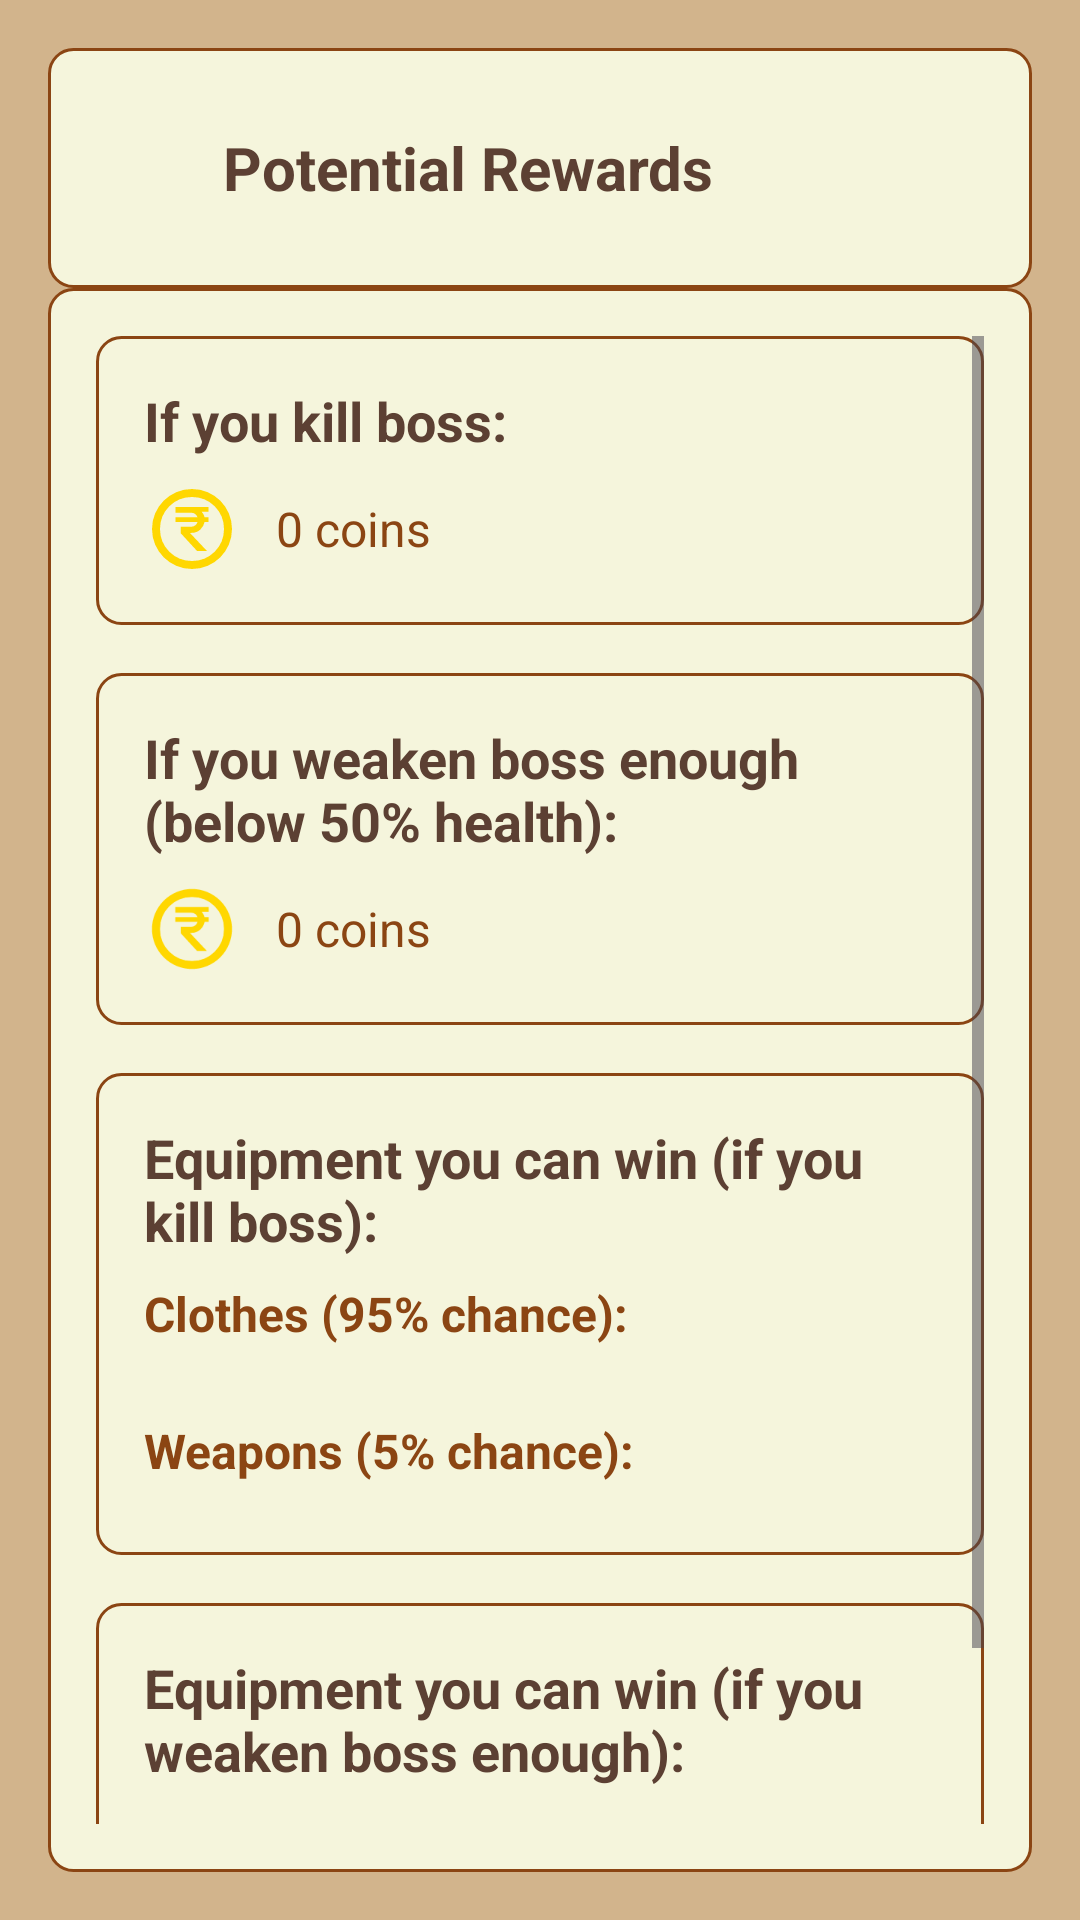

Write the Android layout XML for this screen, with the resource values it uses.
<!-- AndroidManifest.xml: application theme Theme.Questify -->
<!-- res/layout/fragment_potential_rewards.xml -->
<?xml version="1.0" encoding="utf-8"?>
<androidx.constraintlayout.widget.ConstraintLayout xmlns:android="http://schemas.android.com/apk/res/android"
    xmlns:app="http://schemas.android.com/apk/res-auto"
    android:layout_width="match_parent"
    android:layout_height="match_parent"
    android:background="#D2B48C"
    android:padding="16dp">

    
    <LinearLayout
        android:id="@+id/layoutHeader"
        android:layout_width="0dp"
        android:layout_height="wrap_content"
        android:orientation="horizontal"
        android:gravity="center_vertical"
        android:background="@drawable/card_background"
        android:padding="16dp"
        android:layout_marginBottom="16dp"
        app:layout_constraintTop_toTopOf="parent"
        app:layout_constraintStart_toStartOf="parent"
        app:layout_constraintEnd_toEndOf="parent">

        <TextView
            android:layout_width="0dp"
            android:layout_height="wrap_content"
            android:layout_weight="1"
            android:text="Potential Rewards"
            android:textSize="20sp"
            android:textStyle="bold"
            android:textColor="#5C4033"
            android:gravity="center" />

        <ImageButton
            android:id="@+id/btnClose"
            android:layout_width="48dp"
            android:layout_height="48dp"
            android:src="@drawable/ic_close"
            android:background="?attr/selectableItemBackgroundBorderless"
            android:contentDescription="Close" />

    </LinearLayout>

    
    <ScrollView
        android:layout_width="0dp"
        android:layout_height="0dp"
        android:background="@drawable/card_background"
        android:padding="16dp"
        app:layout_constraintTop_toBottomOf="@id/layoutHeader"
        app:layout_constraintBottom_toBottomOf="parent"
        app:layout_constraintStart_toStartOf="parent"
        app:layout_constraintEnd_toEndOf="parent">

        <LinearLayout
            android:layout_width="match_parent"
            android:layout_height="wrap_content"
            android:orientation="vertical">

            
            <LinearLayout
                android:layout_width="match_parent"
                android:layout_height="wrap_content"
                android:orientation="vertical"
                android:background="@drawable/card_background"
                android:padding="16dp"
                android:layout_marginBottom="16dp">

                <TextView
                    android:layout_width="match_parent"
                    android:layout_height="wrap_content"
                    android:text="If you kill boss:"
                    android:textSize="18sp"
                    android:textStyle="bold"
                    android:textColor="#5C4033"
                    android:layout_marginBottom="8dp" />

                <LinearLayout
                    android:layout_width="match_parent"
                    android:layout_height="wrap_content"
                    android:orientation="horizontal"
                    android:gravity="center_vertical">

                    <ImageView
                        android:layout_width="32dp"
                        android:layout_height="32dp"
                        android:src="@drawable/ic_coin"
                        app:tint="@color/gold"
                        android:contentDescription="Coins"
                        android:layout_marginEnd="12dp" />

                    <TextView
                        android:id="@+id/tvKillBossReward"
                        android:layout_width="0dp"
                        android:layout_height="wrap_content"
                        android:layout_weight="1"
                        android:text="0 coins"
                        android:textSize="16sp"
                        android:textColor="#8B4513" />

                </LinearLayout>

            </LinearLayout>

            
            <LinearLayout
                android:layout_width="match_parent"
                android:layout_height="wrap_content"
                android:orientation="vertical"
                android:background="@drawable/card_background"
                android:padding="16dp"
                android:layout_marginBottom="16dp">

                <TextView
                    android:layout_width="match_parent"
                    android:layout_height="wrap_content"
                    android:text="If you weaken boss enough (below 50% health):"
                    android:textSize="18sp"
                    android:textStyle="bold"
                    android:textColor="#5C4033"
                    android:layout_marginBottom="8dp" />

                <LinearLayout
                    android:layout_width="match_parent"
                    android:layout_height="wrap_content"
                    android:orientation="horizontal"
                    android:gravity="center_vertical">

                    <ImageView
                        android:layout_width="32dp"
                        android:layout_height="32dp"
                        android:src="@drawable/ic_coin"
                        app:tint="@color/gold"
                        android:contentDescription="Coins"
                        android:layout_marginEnd="12dp" />

                    <TextView
                        android:id="@+id/tvWeakenBossReward"
                        android:layout_width="0dp"
                        android:layout_height="wrap_content"
                        android:layout_weight="1"
                        android:text="0 coins"
                        android:textSize="16sp"
                        android:textColor="#8B4513" />

                </LinearLayout>

            </LinearLayout>

            
            <LinearLayout
                android:layout_width="match_parent"
                android:layout_height="wrap_content"
                android:orientation="vertical"
                android:background="@drawable/card_background"
                android:padding="16dp"
                android:layout_marginBottom="16dp">

                <TextView
                    android:layout_width="match_parent"
                    android:layout_height="wrap_content"
                    android:text="Equipment you can win (if you kill boss):"
                    android:textSize="18sp"
                    android:textStyle="bold"
                    android:textColor="#5C4033"
                    android:layout_marginBottom="8dp" />

                
                <TextView
                    android:layout_width="match_parent"
                    android:layout_height="wrap_content"
                    android:text="Clothes (95% chance):"
                    android:textSize="16sp"
                    android:textStyle="bold"
                    android:textColor="#8B4513"
                    android:layout_marginBottom="8dp" />

                <androidx.recyclerview.widget.RecyclerView
                    android:id="@+id/recyclerViewKillBossClothes"
                    android:layout_width="match_parent"
                    android:layout_height="wrap_content"
                    android:layout_marginBottom="16dp" />

                
                <TextView
                    android:layout_width="match_parent"
                    android:layout_height="wrap_content"
                    android:text="Weapons (5% chance):"
                    android:textSize="16sp"
                    android:textStyle="bold"
                    android:textColor="#8B4513"
                    android:layout_marginBottom="8dp" />

                <androidx.recyclerview.widget.RecyclerView
                    android:id="@+id/recyclerViewKillBossWeapons"
                    android:layout_width="match_parent"
                    android:layout_height="wrap_content" />

            </LinearLayout>

            
            <LinearLayout
                android:layout_width="match_parent"
                android:layout_height="wrap_content"
                android:orientation="vertical"
                android:background="@drawable/card_background"
                android:padding="16dp">

                <TextView
                    android:layout_width="match_parent"
                    android:layout_height="wrap_content"
                    android:text="Equipment you can win (if you weaken boss enough):"
                    android:textSize="18sp"
                    android:textStyle="bold"
                    android:textColor="#5C4033"
                    android:layout_marginBottom="8dp" />

                
                <TextView
                    android:layout_width="match_parent"
                    android:layout_height="wrap_content"
                    android:text="Clothes (47.5% chance):"
                    android:textSize="16sp"
                    android:textStyle="bold"
                    android:textColor="#8B4513"
                    android:layout_marginBottom="8dp" />

                <androidx.recyclerview.widget.RecyclerView
                    android:id="@+id/recyclerViewWeakenBossClothes"
                    android:layout_width="match_parent"
                    android:layout_height="wrap_content"
                    android:layout_marginBottom="16dp" />

                
                <TextView
                    android:layout_width="match_parent"
                    android:layout_height="wrap_content"
                    android:text="Weapons (2.5% chance):"
                    android:textSize="16sp"
                    android:textStyle="bold"
                    android:textColor="#8B4513"
                    android:layout_marginBottom="8dp" />

                <androidx.recyclerview.widget.RecyclerView
                    android:id="@+id/recyclerViewWeakenBossWeapons"
                    android:layout_width="match_parent"
                    android:layout_height="wrap_content" />

            </LinearLayout>

        </LinearLayout>

    </ScrollView>

</androidx.constraintlayout.widget.ConstraintLayout>
<!-- resources referenced by this layout -->
<resources>
  <color name="gold">#FFD700</color>
  <!-- drawable card_background (drawable) -->
  <?xml version="1.0" encoding="utf-8"?>
  <shape xmlns:android="http://schemas.android.com/apk/res/android"
      android:shape="rectangle">
      <solid android:color="#F5F5DC" />
      <corners android:radius="8dp" />
      <stroke
          android:width="1dp"
          android:color="#8B4513" />
  </shape>
  <!-- drawable ic_coin (drawable) -->
  <vector xmlns:android="http://schemas.android.com/apk/res/android"
      android:width="24dp"
      android:height="24dp"
      android:viewportWidth="960"
      android:viewportHeight="960">
    <path
        android:pathData="M531,700h96v-3L462,522l1,-3h10q54,0 89.5,-33t43.5,-77h40v-47h-41q-3,-15 -10.5,-28.5T576,307h70v-47L314,260v57h156q26,0 42.5,13t22.5,32L314,362v47h222q-6,20 -23,34.5T467,458L367,458v64l164,178ZM480,880q-83,0 -156,-31.5T197,763q-54,-54 -85.5,-127T80,480q0,-83 31.5,-156T197,197q54,-54 127,-85.5T480,80q83,0 156,31.5T763,197q54,54 85.5,127T880,480q0,83 -31.5,156T763,763q-54,54 -127,85.5T480,880ZM480,800q134,0 227,-93t93,-227q0,-134 -93,-227t-227,-93q-134,0 -227,93t-93,227q0,134 93,227t227,93ZM480,480Z"
        android:fillColor="#e3e3e3"/>
  </vector>
  <style name="Theme.Questify" parent="Base.Theme.Questify" />
  <style name="Base.Theme.Questify" parent="Theme.Material3.DayNight.NoActionBar">
          
          
      </style>
</resources>
